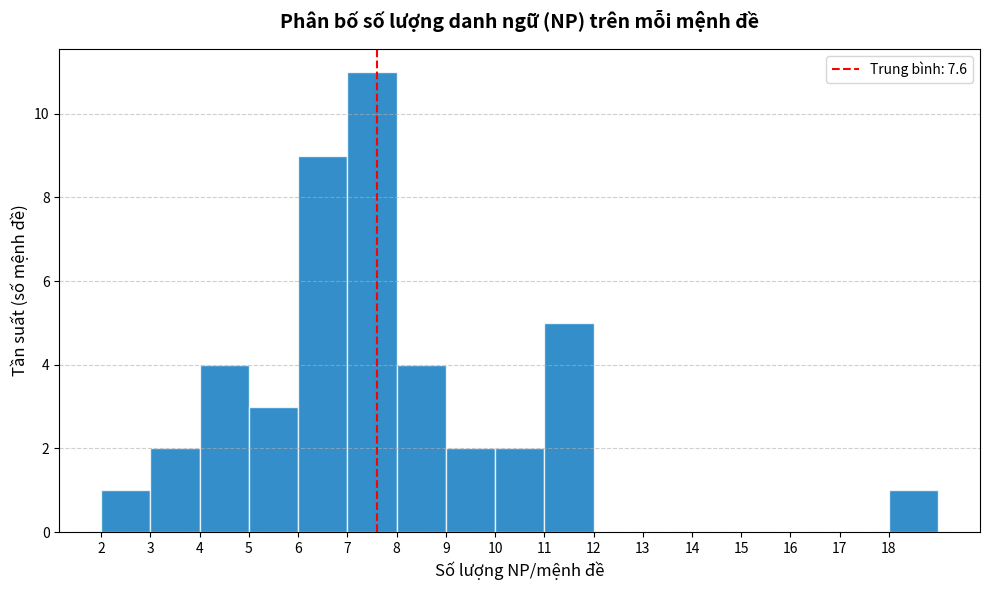

Recreate this plot in Python.
import matplotlib.pyplot as plt
import numpy as np
import os

# Create directory if not exists
os.makedirs('report_assets', exist_ok=True)

# Generate synthetic data based on report stats: 44 clauses, avg ~7.6 NP/clause
# Using a Poisson distribution centered at 7.6
np.random.seed(42)
num_clauses = 44
avg_np = 7.6
data = np.random.poisson(avg_np, num_clauses)

# Plotting
plt.figure(figsize=(10, 6))
plt.hist(data, bins=range(min(data), max(data) + 2), color='#0072bc', edgecolor='white', alpha=0.8)

# Formatting
plt.title('Phân bố số lượng danh ngữ (NP) trên mỗi mệnh đề', fontsize=14, fontweight='bold', pad=15)
plt.xlabel('Số lượng NP/mệnh đề', fontsize=12)
plt.ylabel('Tần suất (số mệnh đề)', fontsize=12)
plt.grid(axis='y', linestyle='--', alpha=0.6)
plt.xticks(range(min(data), max(data) + 1))

# Add mean line
plt.axvline(avg_np, color='red', linestyle='dashed', linewidth=1.5, label=f'Trung bình: {avg_np}')
plt.legend()

# Style polish
plt.tight_layout()

# Save
output_path = 'report_assets/np_dist.png'
plt.savefig(output_path, dpi=300)
print(f"Saved histogram to {output_path}")
